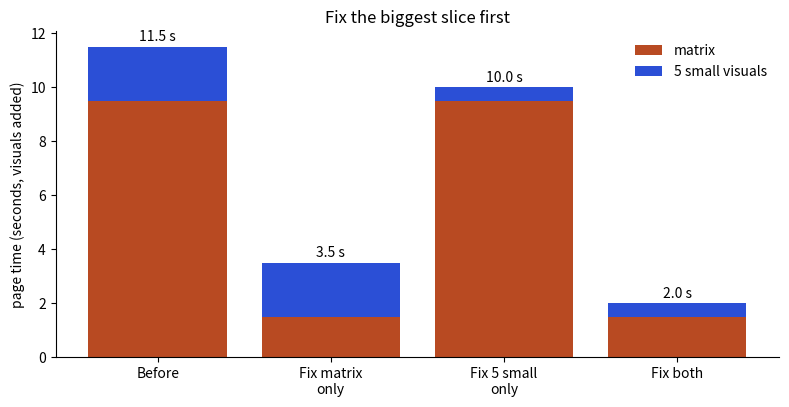

Write Python code to recreate this figure.
import matplotlib; matplotlib.use("Agg")
import matplotlib.pyplot as plt
from matplotlib.patches import FancyBboxPatch, FancyArrowPatch, Rectangle
import numpy as np
B,O,T,R,P="#2b4fd6","#b84a22","#357a70","#aa2d26","#6a2fd0"
def box(ax,x,y,w,h,txt,col,fs=9.5,fc=None,tc="white"):
    ax.add_patch(FancyBboxPatch((x,y),w,h,boxstyle="round,pad=0.02,rounding_size=0.08",fc=fc or col,ec=col,lw=1.5))
    ax.text(x+w/2,y+h/2,txt,ha="center",va="center",fontsize=fs,color=tc,fontweight="bold")
def arrow(ax,x1,y1,x2,y2,col="#444",lw=1.8):
    ax.add_patch(FancyArrowPatch((x1,y1),(x2,y2),arrowstyle="-|>",mutation_scale=16,color=col,lw=lw))

fig,ax=plt.subplots(figsize=(8,4.2),dpi=110)
labs=["Before","Fix matrix\nonly","Fix 5 small\nonly","Fix both"]
big=[9.5,1.5,9.5,1.5]; small=[2.0,2.0,0.5,0.5]
ax.bar(labs,big,color=O,label="matrix"); ax.bar(labs,small,bottom=big,color=B,label="5 small visuals")
for i,(a,b) in enumerate(zip(big,small)): ax.text(i,a+b+0.2,f"{a+b:.1f} s",ha="center",fontsize=10)
ax.set_ylabel("page time (seconds, visuals added)",fontsize=10); ax.legend(frameon=False,fontsize=10)
ax.set_title("Fix the biggest slice first",fontsize=12)
for s in ("top","right"): ax.spines[s].set_visible(False)
fig.tight_layout(); fig.savefig("ch11d_perf.png")
